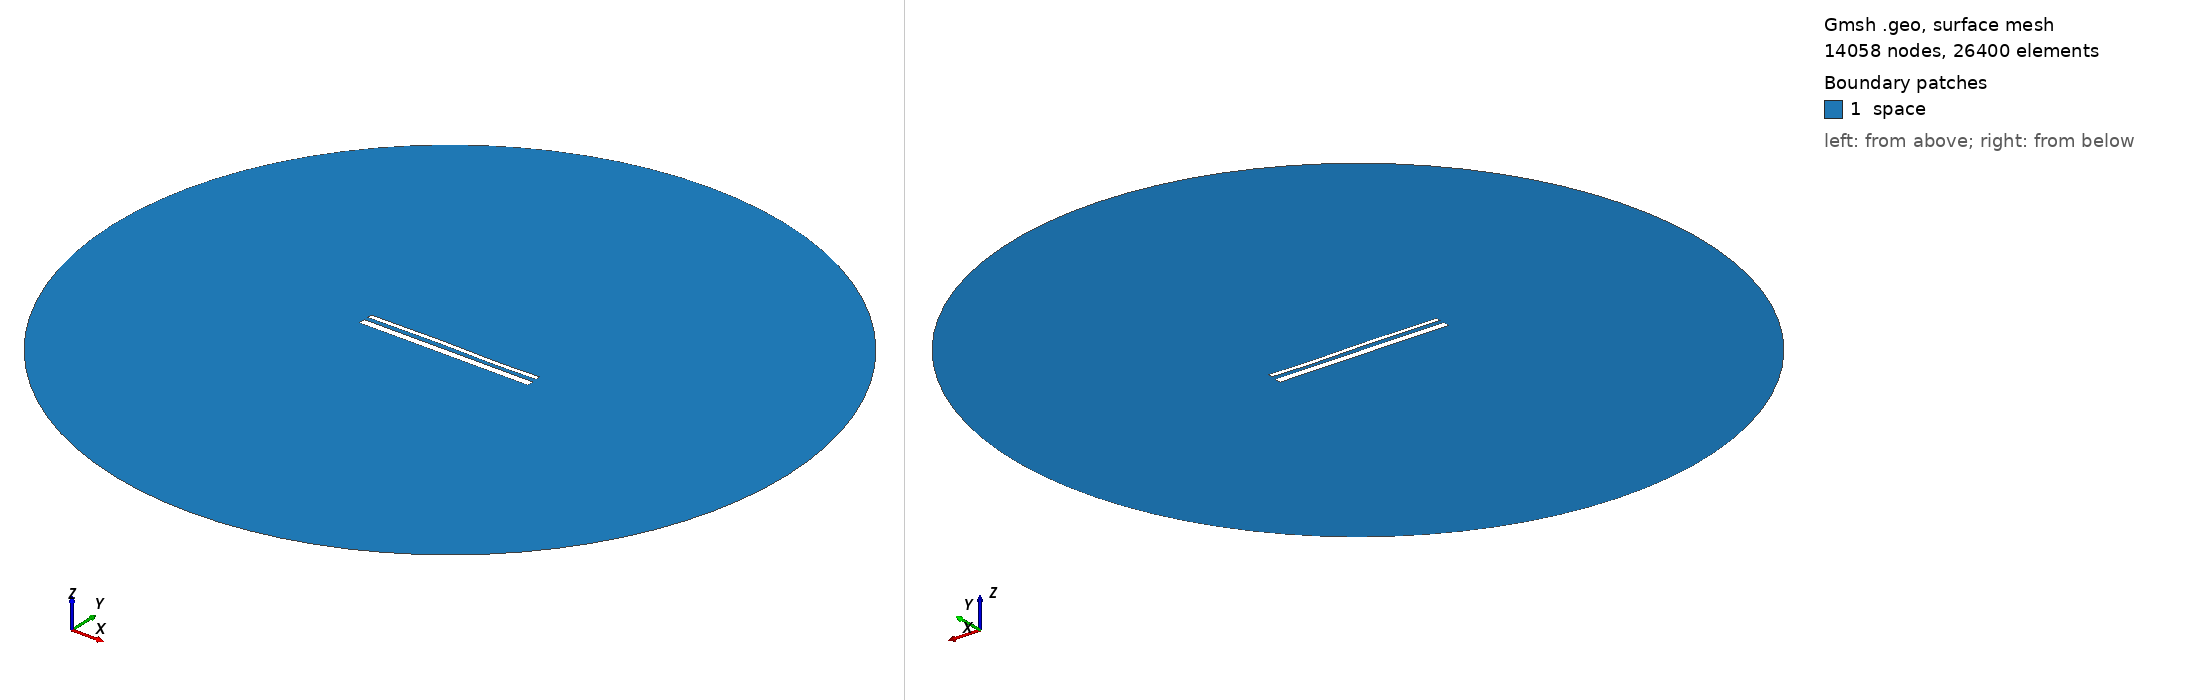

Gmsh geometry script, surface-meshed: 14058 nodes, 26400 surface elements. Boundary patches (legend numbers): 1 space. Left view from above one corner, right view from below the opposite corner. Legend entries are the model's physical surfaces. The drawing asked Gmsh for element sizes between 1% and 20% of the model's largest extent; the script's own settings can give other sizes.

=== 14722.geo (drawn) ===
//---------------------------------------
// Geometry kernel
//---------------------------------------

SetFactory("OpenCASCADE");



//---------------------------------------
// Parameters of the geometry
//---------------------------------------

// Overetch of the upper plate
overetch = 0.5;

// Distance between the plates
distance = 2.25;

// Discretization over the x axis (for the deformation)
nx = 50; 

// Length of the plate
L = 100 - overetch; 

// Number of modes
n = 4; 

// 1st mode coefficient
coeff(1) = 0.0;
beta(1) = 0.596864 * 3.1415926535 / L;

// 2nd mode coefficient
coeff(2) = 0.07499999999999998;
beta(2) = 1.49418 * 3.1415926535 / L;

// 3rd mode coefficient
coeff(3) = 0.15;
beta(3) = 2.50025 * 3.1415926535 / L;

// 4th mode coefficient
coeff(4) = -0.075;
beta(4) = 3.49999 * 3.1415926535 / L;



//---------------------------------------
// Upper plate (deformed rectangle)
//---------------------------------------

// Coordiantes of the upper plate
xmin = -50;
xmax = 50 - overetch;

// Height of the upper plate
yheight = 4 - 2 * overetch;

// Indexes of the points
UpperID[] = {};
LowerID[] = {};
LeftID[] = {};
RightID[] = {};

// Point index
p = 1;

// Horizontal edges
For i In {1:nx}
    x = xmin + (i-1)*(xmax - xmin)/(nx-1);

    y_bottom = distance / 2 + overetch;
    For j In {1:n}
        C = (Cosh(beta(j)*L) + Cos(beta(j)*L)) / (Sinh(beta(j)*L) + Sin(beta(j)*L));
        y_bottom  = y_bottom + coeff(j) * (Cosh(beta(j)*(x+50)) - Cos(beta(j)*(x+50)) - C * (Sinh(beta(j)*(x+50)) - Sin(beta(j)*(x+50))));
    EndFor

    y_top = y_bottom + yheight;

    Point(p) = {x, y_top, 0, 1.0};
    UpperID[i] = p;
    p = p + 1;

    Point(p) = {x, y_bottom, 0, 1.0};
    LowerID[i] = p;
    p = p + 1;
EndFor

// Create point lists
UpperPts[] = {}; LowerPts[] = {};
For i In {1:nx}
  UpperPts[] += {UpperID[i]};
  LowerPts[] += {LowerID[i]};
EndFor

// Build splines
Spline(1) = {UpperPts[]};
Spline(2) = {LowerPts[]};
Line(3) = {LowerPts[nx-1], UpperPts[nx-1]};
Line(4) = {LowerPts[0], UpperPts[0]};

// Build the plane surface
Curve Loop(1) = {2, 3, -1, -4};
Plane Surface(1) = {1};



//---------------------------------------
// Lower plate (rectangle)
//---------------------------------------

// Vertices
Point(1001) = {-50, -1, 0, 1.0};
Point(1002) = { 50, -1, 0, 1.0};
Point(1003) = { 50,  -5, 0, 1.0};
Point(1004) = {-50,  -5, 0, 1.0};

// Edges
Line(5) = {1001, 1002};
Line(6) = {1002, 1003};
Line(7) = {1003, 1004};
Line(8) = {1004, 1001};

// Plane surface
Line Loop(2) = {5, 6, 7, 8};
Plane Surface(2) = {2}; 



//---------------------------------------
// Outer (fictious) boundary
//---------------------------------------

// Points
Point(1005) = {0, 0, 0};       // Center
Point(1006) = {200, 0, 0};     // Start point
Point(1007) = {0, 200, 0};     // 90 degrees
Point(1008) = {-200, 0, 0};    // 180 degrees
Point(1009) = {0, -200, 0};    // 270 degrees

// Circle arcs (each needs start, center, end)
Circle(9) = {1006, 1005, 1007};
Circle(10) = {1007, 1005, 1008};
Circle(11) = {1008, 1005, 1009};
Circle(12) = {1009, 1005, 1006};

// Plane surface for the entire domain
Curve Loop(3) = {9, 10, 11, 12};
Surface(3) = {3};

// Subtract the plates from the whole domain to obtain the actual domain where we want to solve the equations
BooleanDifference{ Surface{3}; Delete; }{ Surface{1}; Surface{2}; Delete; }




//---------------------------------------
// Transfinite Lines/Curves
//---------------------------------------

// Set the number of points on the boundaries
r = 7;

// Plates
Transfinite Curve {1, 2} = 50*r Using Progression 1;
Transfinite Curve {3, 4} = 2*r Using Progression 1;
Transfinite Line {5, 7} = 50*r Using Progression 1;
Transfinite Line {6, 8} = 2*r Using Progression 1;

// Outer boundary
Transfinite Line {9, 10, 11, 12} = 20 Using Progression 1;



//---------------------------------------
// Physical groups
//---------------------------------------                

// Physical curves (boundaries)
Physical Line("force_segment", 10) = {2};
Physical Line("upper_plate", 11) = {1, 3, 4};
Physical Line("lower_plate", 12) = {5, 6, 7, 8};
Physical Line("boundary", 20) = {9, 10, 11, 12};

// Physical Surfaces
Physical Surface("space", 30) = {3};



//---------------------------------------
// 6. Generate the Mesh
//---------------------------------------

// 2D mesh generation
Mesh 2;
